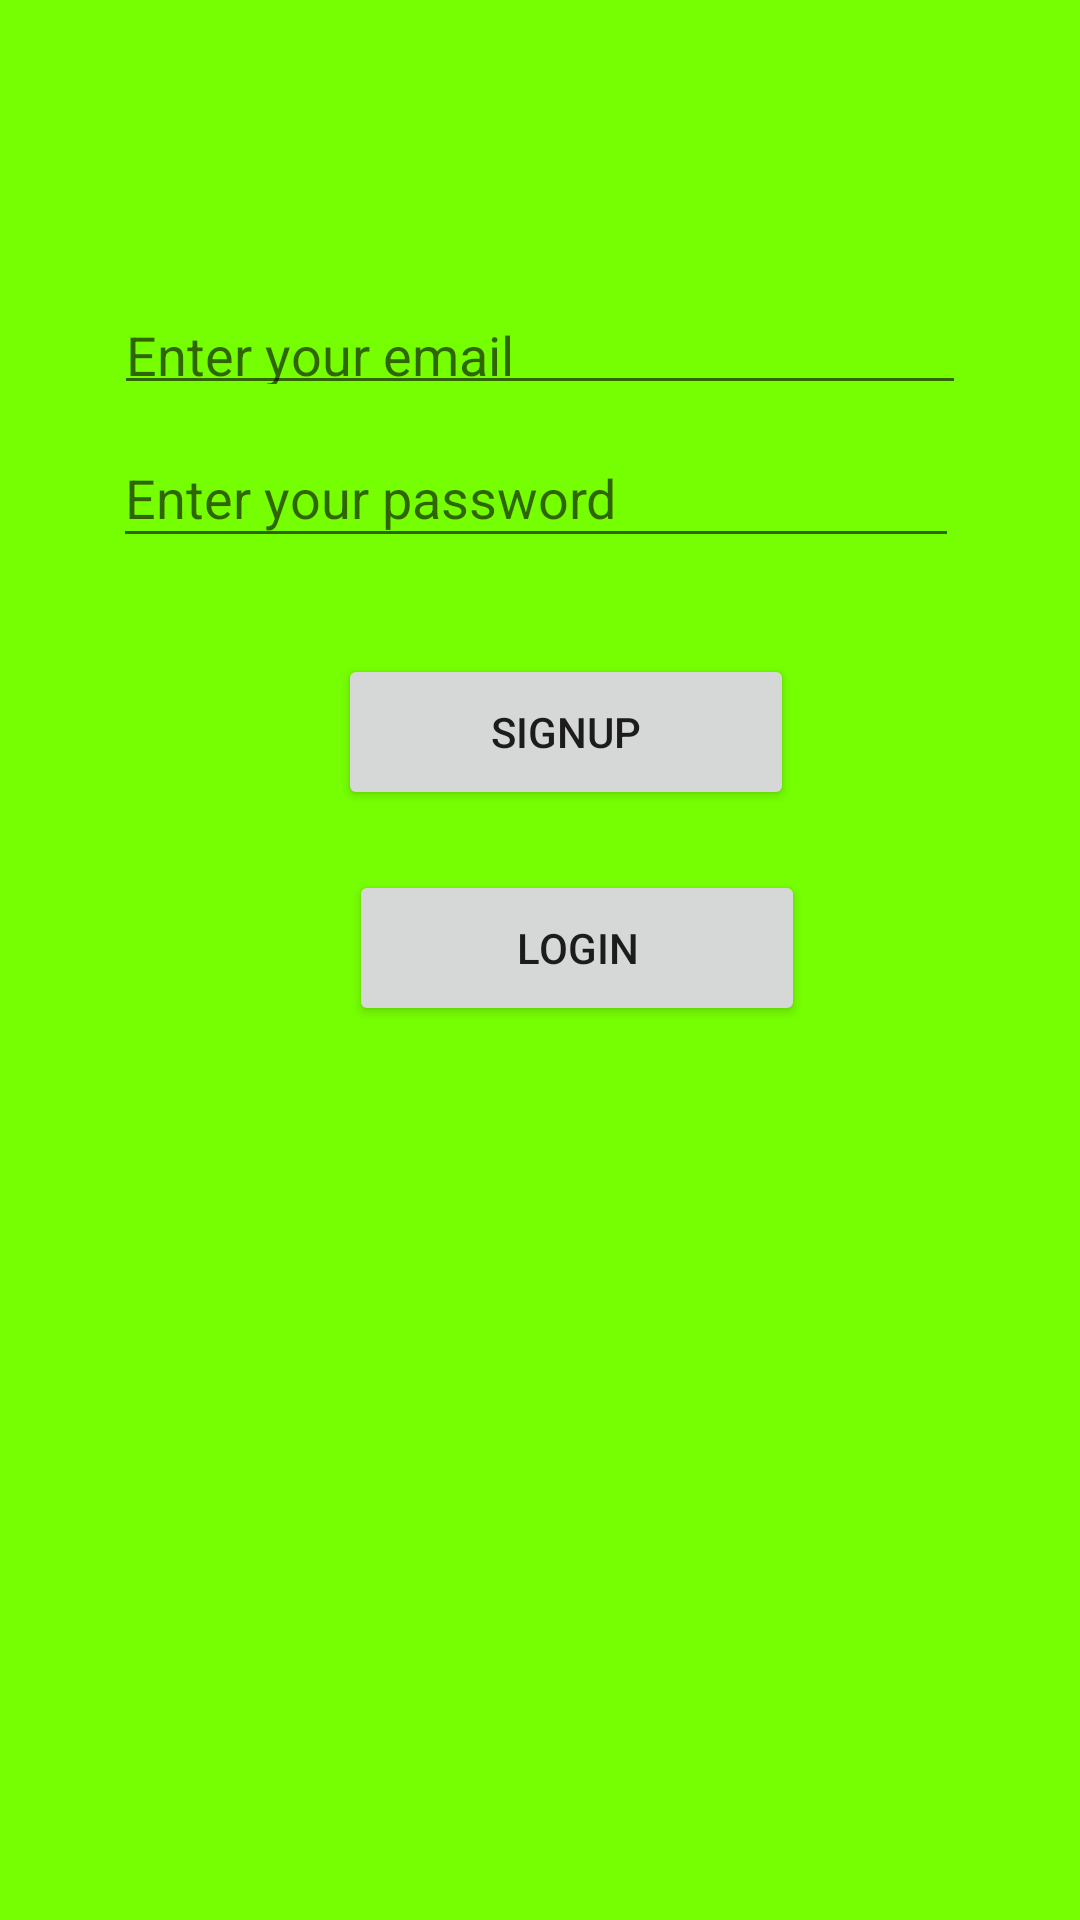

The Android layout XML behind this screen, and the referenced resources:
<!-- AndroidManifest.xml: application theme Theme.Kanimoyi -->
<!-- res/layout/activity_main2.xml -->
<?xml version="1.0" encoding="utf-8"?>
<androidx.constraintlayout.widget.ConstraintLayout xmlns:android="http://schemas.android.com/apk/res/android"
    xmlns:app="http://schemas.android.com/apk/res-auto"
    xmlns:tools="http://schemas.android.com/tools"
    android:layout_width="match_parent"
    android:layout_height="match_parent"
    android:background="#76FF03"
    tools:context=".MainActivity2">

    <EditText
        android:id="@+id/et_signup_email"
        android:layout_width="284dp"
        android:layout_height="39dp"
        android:layout_marginTop="96dp"
        android:ems="10"
        android:hint="Enter your email"
        android:inputType="textEmailAddress"
        app:layout_constraintEnd_toEndOf="parent"
        app:layout_constraintStart_toStartOf="parent"
        app:layout_constraintTop_toTopOf="parent" />

    <EditText
        android:id="@+id/et_signup_password"
        android:layout_width="282dp"
        android:layout_height="43dp"
        android:layout_marginStart="102dp"
        android:layout_marginTop="8dp"
        android:layout_marginEnd="100dp"
        android:ems="10"
        android:hint="Enter your password"
        android:inputType="textPassword"
        app:layout_constraintEnd_toEndOf="parent"
        app:layout_constraintHorizontal_bias="0.52"
        app:layout_constraintStart_toStartOf="parent"
        app:layout_constraintTop_toBottomOf="@+id/et_signup_email" />

    <Button
        android:id="@+id/bt_signup_signup"
        android:layout_width="152dp"
        android:layout_height="52dp"
        android:layout_marginStart="170dp"
        android:layout_marginTop="32dp"
        android:layout_marginEnd="147dp"
        android:text="Signup"
        app:layout_constraintEnd_toEndOf="parent"
        app:layout_constraintHorizontal_bias="0.528"
        app:layout_constraintStart_toStartOf="parent"
        app:layout_constraintTop_toBottomOf="@+id/et_signup_password" />

    <Button
        android:id="@+id/login"
        android:layout_width="152dp"
        android:layout_height="52dp"
        android:layout_marginStart="170dp"
        android:layout_marginTop="20dp"
        android:layout_marginEnd="153dp"
        android:text="Login"
        app:layout_constraintEnd_toEndOf="parent"
        app:layout_constraintHorizontal_bias="0.468"
        app:layout_constraintStart_toStartOf="parent"
        app:layout_constraintTop_toBottomOf="@+id/bt_signup_signup" />
</androidx.constraintlayout.widget.ConstraintLayout>
<!-- resources referenced by this layout -->
<resources>
  <style name="Theme.Kanimoyi" parent="Theme.MaterialComponents.DayNight.DarkActionBar">
          
          <item name="colorPrimary">@color/purple_500</item>
          <item name="colorPrimaryVariant">@color/purple_700</item>
          <item name="colorOnPrimary">@color/white</item>
          
          <item name="colorSecondary">@color/teal_200</item>
          <item name="colorSecondaryVariant">@color/teal_700</item>
          <item name="colorOnSecondary">@color/black</item>
          
          <item name="android:statusBarColor" tools:targetApi="l">?attr/colorPrimaryVariant</item>
          
      </style>
  <!-- not gathered from this repository: default colours our renderer supplied (Android Studio template values) -->
  <color name="purple_500">#FF6200EE</color>
  <color name="purple_700">#FF3700B3</color>
  <color name="teal_200">#FF03DAC5</color>
  <color name="teal_700">#FF018786</color>
  <color name="black">#FF000000</color>
  <color name="white">#FFFFFFFF</color>
</resources>
